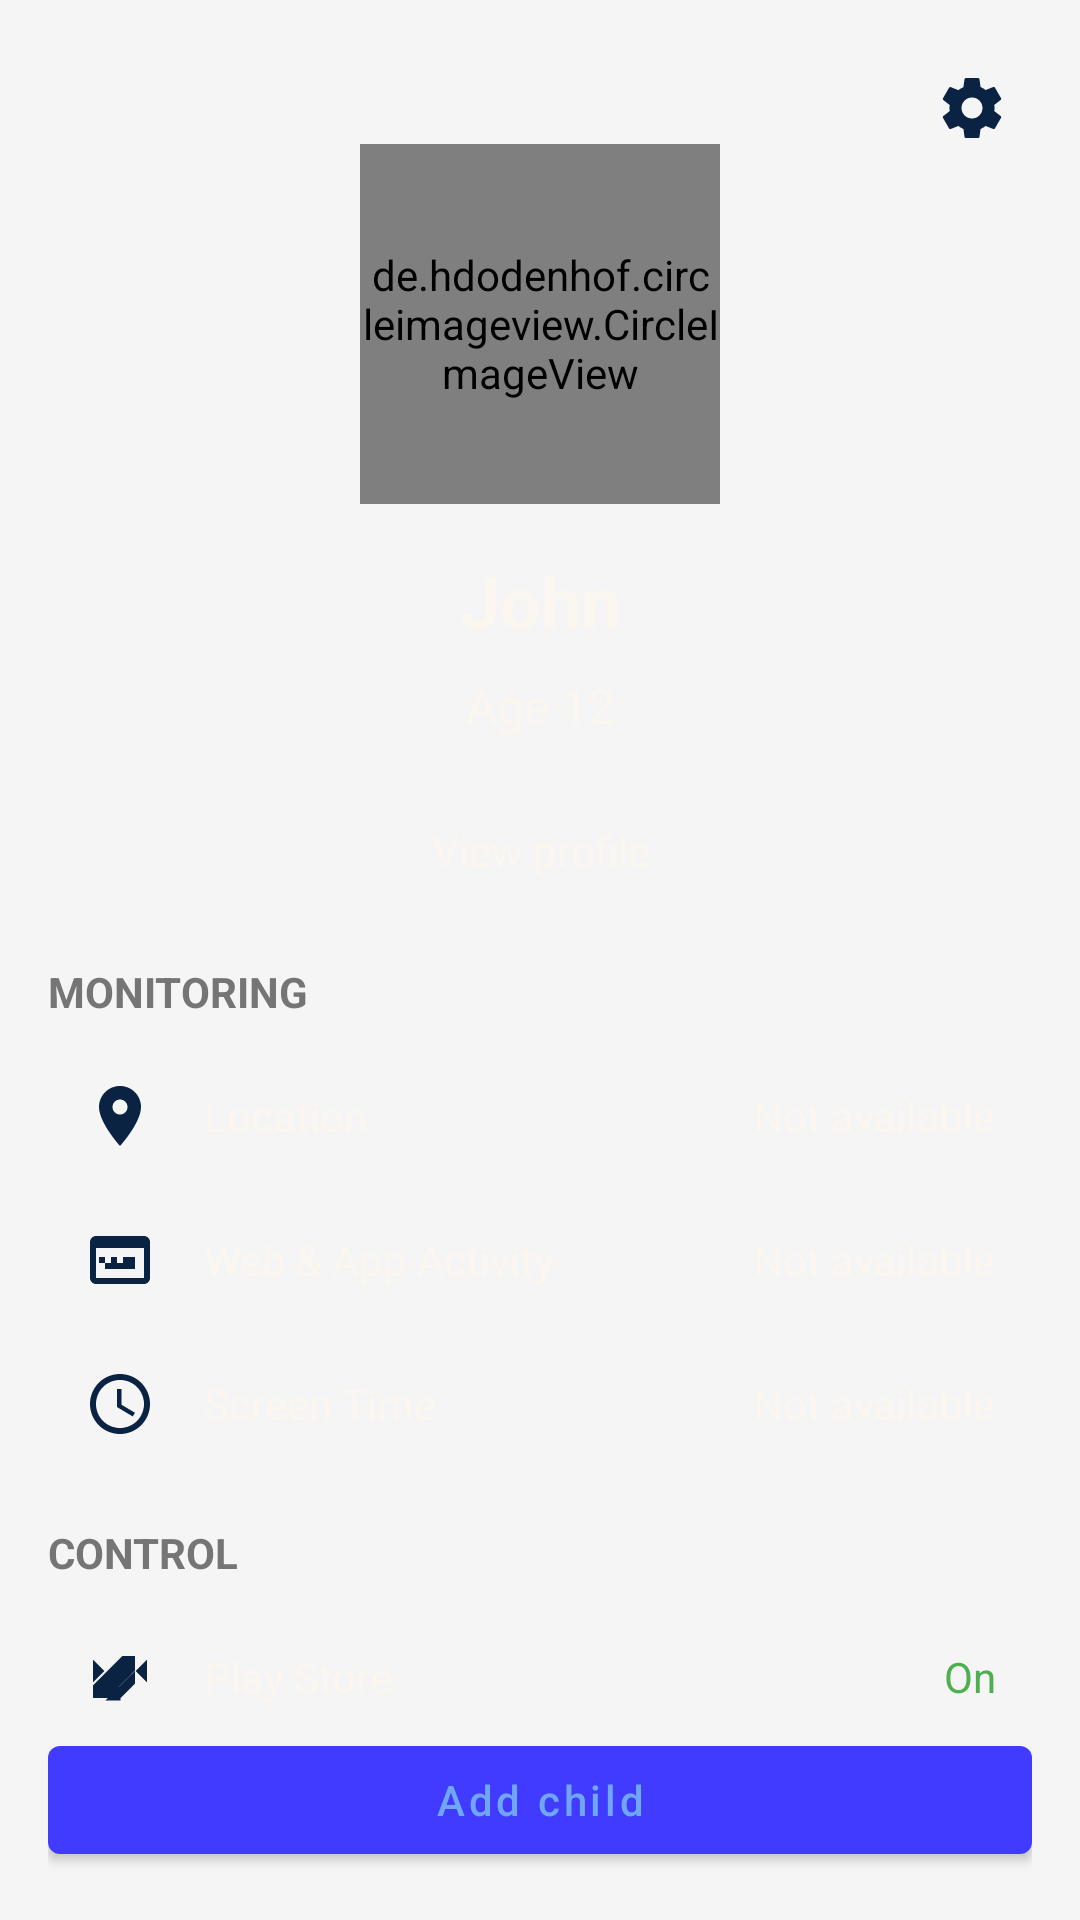

This screen was rendered from an Android layout file. Write that file and the resources it references.
<!-- AndroidManifest.xml: application theme Theme.SGuardian -->
<!-- res/layout/activity_child_profile.xml -->
<?xml version="1.0" encoding="utf-8"?>
<androidx.constraintlayout.widget.ConstraintLayout
    xmlns:android="http://schemas.android.com/apk/res/android"
    xmlns:app="http://schemas.android.com/apk/res-auto"
    android:layout_width="match_parent"
    android:layout_height="match_parent"
    android:background="#F5F5F5"
    android:padding="16dp">

    <ImageButton
        android:id="@+id/settingsButton"
        android:layout_width="40dp"
        android:layout_height="40dp"
        android:src="@drawable/ic_settings"
        android:background="?attr/selectableItemBackgroundBorderless"
        android:contentDescription="Settings"
        app:layout_constraintTop_toTopOf="parent"
        app:layout_constraintEnd_toEndOf="parent"/>

    <de.hdodenhof.circleimageview.CircleImageView
        android:id="@+id/profileImage"
        android:layout_width="120dp"
        android:layout_height="120dp"
        android:src="@drawable/circle_shape_gray"
        app:civ_border_width="3dp"
        app:civ_border_color="#2196F3"
        app:layout_constraintTop_toTopOf="parent"
        app:layout_constraintStart_toStartOf="parent"
        app:layout_constraintEnd_toEndOf="parent"
        android:layout_marginTop="32dp"/>

    <TextView
        android:id="@+id/profileName"
        android:layout_width="wrap_content"
        android:layout_height="wrap_content"
        android:text="John"
        android:textSize="24sp"
        android:textStyle="bold"
        android:layout_marginTop="16dp"
        app:layout_constraintTop_toBottomOf="@id/profileImage"
        app:layout_constraintStart_toStartOf="parent"
        app:layout_constraintEnd_toEndOf="parent"
        android:textColor="@color/text_white"/>

    <TextView
        android:id="@+id/profileAge"
        android:layout_width="wrap_content"
        android:layout_height="wrap_content"
        android:text="Age 12"
        android:textSize="16sp"
        android:layout_marginTop="8dp"
        app:layout_constraintTop_toBottomOf="@id/profileName"
        app:layout_constraintStart_toStartOf="parent"
        app:layout_constraintEnd_toEndOf="parent"
        android:textColor="@color/text_white"/>

    <TextView
        android:id="@+id/viewProfileButton"
        android:layout_width="match_parent"
        android:layout_height="wrap_content"
        android:text="View profile"
        android:gravity="center"
        android:padding="12dp"
        android:background="?attr/selectableItemBackground"
        android:layout_marginTop="16dp"
        app:layout_constraintTop_toBottomOf="@id/profileAge"
        android:textColor="@color/text_white"/>

    <TextView
        android:id="@+id/monitoringTitle"
        android:layout_width="wrap_content"
        android:layout_height="wrap_content"
        android:text="MONITORING"
        android:textStyle="bold"
        android:textColor="#757575"
        android:layout_marginTop="16dp"
        app:layout_constraintTop_toBottomOf="@id/viewProfileButton"
        app:layout_constraintStart_toStartOf="parent"/>

    <LinearLayout
        android:id="@+id/monitoringLayout"
        android:layout_width="match_parent"
        android:layout_height="wrap_content"
        android:orientation="vertical"
        android:layout_marginTop="8dp"
        app:layout_constraintTop_toBottomOf="@id/monitoringTitle">

        <LinearLayout
            android:layout_width="match_parent"
            android:layout_height="wrap_content"
            android:orientation="horizontal"
            android:gravity="center_vertical"
            android:padding="12dp"
            android:background="?attr/selectableItemBackground">

            <ImageView
                android:layout_width="24dp"
                android:layout_height="24dp"
                android:src="@drawable/ic_location"
                android:layout_marginEnd="16dp"/>

            <TextView
                android:layout_width="0dp"
                android:layout_height="wrap_content"
                android:layout_weight="1"
                android:text="Location"
                android:textColor="@color/text_white"/>

            <TextView
                android:id="@+id/locationStatus"
                android:layout_width="wrap_content"
                android:layout_height="wrap_content"
                android:text="Not available"
                android:textColor="@color/text_white"/>
        </LinearLayout>

        <LinearLayout
            android:layout_width="match_parent"
            android:layout_height="wrap_content"
            android:orientation="horizontal"
            android:gravity="center_vertical"
            android:padding="12dp"
            android:background="?attr/selectableItemBackground">

            <ImageView
                android:layout_width="24dp"
                android:layout_height="24dp"
                android:src="@drawable/ic_web_activity"
                android:layout_marginEnd="16dp"/>

            <TextView
                android:layout_width="0dp"
                android:layout_height="wrap_content"
                android:layout_weight="1"
                android:text="Web &amp; App Activity"
                android:textColor="@color/text_white"/>

            <TextView
                android:id="@+id/webAppActivityStatus"
                android:layout_width="wrap_content"
                android:layout_height="wrap_content"
                android:text="Not available"
                android:textColor="@color/text_white"/>
        </LinearLayout>

        <LinearLayout
            android:layout_width="match_parent"
            android:layout_height="wrap_content"
            android:orientation="horizontal"
            android:gravity="center_vertical"
            android:padding="12dp"
            android:background="?attr/selectableItemBackground">

            <ImageView
                android:layout_width="24dp"
                android:layout_height="24dp"
                android:src="@drawable/ic_screen_time"
                android:layout_marginEnd="16dp"/>

            <TextView
                android:layout_width="0dp"
                android:layout_height="wrap_content"
                android:layout_weight="1"
                android:text="Screen Time"
                android:textColor="@color/text_white"/>

            <TextView
                android:id="@+id/screenTimeStatus"
                android:layout_width="wrap_content"
                android:layout_height="wrap_content"
                android:text="Not available"
                android:textColor="@color/text_white"/>
        </LinearLayout>
    </LinearLayout>

    <TextView
        android:id="@+id/controlTitle"
        android:layout_width="wrap_content"
        android:layout_height="wrap_content"
        android:text="CONTROL"
        android:textStyle="bold"
        android:textColor="#757575"
        android:layout_marginTop="16dp"
        app:layout_constraintTop_toBottomOf="@id/monitoringLayout"
        app:layout_constraintStart_toStartOf="parent"/>

    <LinearLayout
        android:id="@+id/controlLayout"
        android:layout_width="match_parent"
        android:layout_height="wrap_content"
        android:orientation="vertical"
        android:layout_marginTop="8dp"
        app:layout_constraintTop_toBottomOf="@id/controlTitle">

        <LinearLayout
            android:layout_width="match_parent"
            android:layout_height="wrap_content"
            android:orientation="horizontal"
            android:gravity="center_vertical"
            android:padding="12dp"
            android:background="?attr/selectableItemBackground">

            <ImageView
                android:layout_width="24dp"
                android:layout_height="24dp"
                android:src="@drawable/ic_play_store"
                android:layout_marginEnd="16dp"/>

            <TextView
                android:layout_width="0dp"
                android:layout_height="wrap_content"
                android:layout_weight="1"
                android:text="Play Store"
                android:textColor="@color/text_white"/>

            <TextView
                android:id="@+id/playStoreStatus"
                android:layout_width="wrap_content"
                android:layout_height="wrap_content"
                android:text="On"
                android:textColor="#4CAF50"/>
        </LinearLayout>

        <LinearLayout
            android:layout_width="match_parent"
            android:layout_height="wrap_content"
            android:orientation="horizontal"
            android:gravity="center_vertical"
            android:padding="12dp"
            android:background="?attr/selectableItemBackground">

            <ImageView
                android:layout_width="24dp"
                android:layout_height="24dp"
                android:src="@drawable/ic_youtube"
                android:layout_marginEnd="16dp"/>

            <TextView
                android:layout_width="0dp"
                android:layout_height="wrap_content"
                android:layout_weight="1"
                android:text="YouTube"
                android:textColor="@color/text_white"/>

            <TextView
                android:id="@+id/youtubeStatus"
                android:layout_width="wrap_content"
                android:layout_height="wrap_content"
                android:text="Off"
                android:textColor="#F44336"/>
        </LinearLayout>
    </LinearLayout>

    <com.google.android.material.button.MaterialButton
        android:id="@+id/addChildButton"
        android:layout_width="match_parent"
        android:layout_height="wrap_content"
        android:text="Add child"
        android:layout_marginTop="16dp"
        android:textAllCaps="false"
        app:layout_constraintBottom_toBottomOf="parent"
        app:layout_constraintStart_toStartOf="parent"
        app:layout_constraintEnd_toEndOf="parent"/>

</androidx.constraintlayout.widget.ConstraintLayout>
<!-- resources referenced by this layout -->
<resources>
  <color name="text_white">#FBF6F0</color>
  <!-- drawable circle_shape_gray (drawable) -->
  <?xml version="1.0" encoding="utf-8"?>
  <shape xmlns:android="http://schemas.android.com/apk/res/android"
      android:shape="oval">
      <solid android:color="#CCCCCC" />
      <size android:width="60dp" android:height="60dp" />
  </shape>
  <!-- drawable ic_location (drawable) -->
  <?xml version="1.0" encoding="utf-8"?>
  <vector xmlns:android="http://schemas.android.com/apk/res/android"
      android:width="24dp"
      android:height="24dp"
      android:viewportWidth="24"
      android:viewportHeight="24">
      <path
          android:fillColor="#0A2342"
          android:pathData="M12,2C8.13,2 5,5.13 5,9c0,5.25 7,13 7,13s7,-7.75 7,-13c0,-3.87 -3.13,-7 -7,-7zM12,11.5c-1.38,0 -2.5,-1.12 -2.5,-2.5s1.12,-2.5 2.5,-2.5 2.5,1.12 2.5,2.5 -1.12,2.5 -2.5,2.5z"/>
  </vector>
  <!-- drawable ic_play_store (drawable) -->
  <?xml version="1.0" encoding="utf-8"?>
  <vector xmlns:android="http://schemas.android.com/apk/res/android"
      android:width="24dp"
      android:height="24dp"
      android:viewportWidth="24"
      android:viewportHeight="24">
      <path
          android:fillColor="#0A2342"
          android:pathData="M3,6.18L6.82,10L3,13.82L3,6.18M12.81,5L3,14.81V19h4.99L17,9.81V5zM21,6.18L17.18,10L21,13.82L21,6.18M12.19,19L17,14.19V10l-9.81,9.81H12.19z"/>
  </vector>
  <!-- drawable ic_screen_time (drawable) -->
  <?xml version="1.0" encoding="utf-8"?>
  <vector xmlns:android="http://schemas.android.com/apk/res/android"
      android:width="24dp"
      android:height="24dp"
      android:viewportWidth="24"
      android:viewportHeight="24">
      <path
          android:fillColor="#0A2342"
          android:pathData="M11.99,2C6.47,2 2,6.48 2,12s4.47,10 9.99,10C17.52,22 22,17.52 22,12S17.52,2 11.99,2zM12,20c-4.42,0 -8,-3.58 -8,-8s3.58,-8 8,-8 8,3.58 8,8 -3.58,8 -8,8zM12.5,7L11,7v6l5.25,3.15 0.75,-1.23 -4.5,-2.67z"/>
  </vector>
  <!-- drawable ic_web_activity (drawable) -->
  <?xml version="1.0" encoding="utf-8"?>
  <vector xmlns:android="http://schemas.android.com/apk/res/android"
      android:width="24dp"
      android:height="24dp"
      android:viewportWidth="24"
      android:viewportHeight="24">
      <path
          android:fillColor="#0A2342"
          android:pathData="M20,4L4,4c-1.1,0 -1.99,0.9 -1.99,2L2,18c0,1.1 0.9,2 2,2h16c1.1,0 2,-0.9 2,-2L22,6c0,-1.1 -0.9,-2 -2,-2zM20,18L4,18L4,8h16v10zM9,11h2v2L9,13zM5,11h2v2L5,13zM17,15L7,15v-2h10v2zM17,11h-2v2h2v-2zM13,11h2v2h-2z"/>
  </vector>
  <!-- drawable ic_youtube (drawable) -->
  <?xml version="1.0" encoding="utf-8"?>
  <vector xmlns:android="http://schemas.android.com/apk/res/android"
      android:width="24dp"
      android:height="24dp"
      android:viewportWidth="24"
      android:viewportHeight="24">
      <path
          android:fillColor="#0A2342"
          android:pathData="M10,16.5l6,-4.5 -6,-4.5v9zM12,2C6.48,2 2,6.48 2,12s4.48,10 10,10 10,-4.48 10,-10S17.52,2 12,2zM12,20c-4.41,0 -8,-3.59 -8,-8s3.59,-8 8,-8 8,3.59 8,8 -3.59,8 -8,8z"/>
  </vector>
  <style name="Theme.SGuardian" parent="Theme.MaterialComponents.DayNight.NoActionBar">
          
          <item name="colorPrimary">@color/blue_accent</item>
          <item name="colorOnPrimary">@color/blue_primary</item>
          
          <item name="colorOnSecondary">@color/black</item>
          
          <item name="android:statusBarColor">@color/black</item>
          
          <item name="colorControlActivated">@color/blue_accent</item>
      </style>
  <color name="blue_accent">#413BFF</color>
  <color name="blue_primary">#6FA6F5</color>
  <color name="black">#FF000000</color>
</resources>
